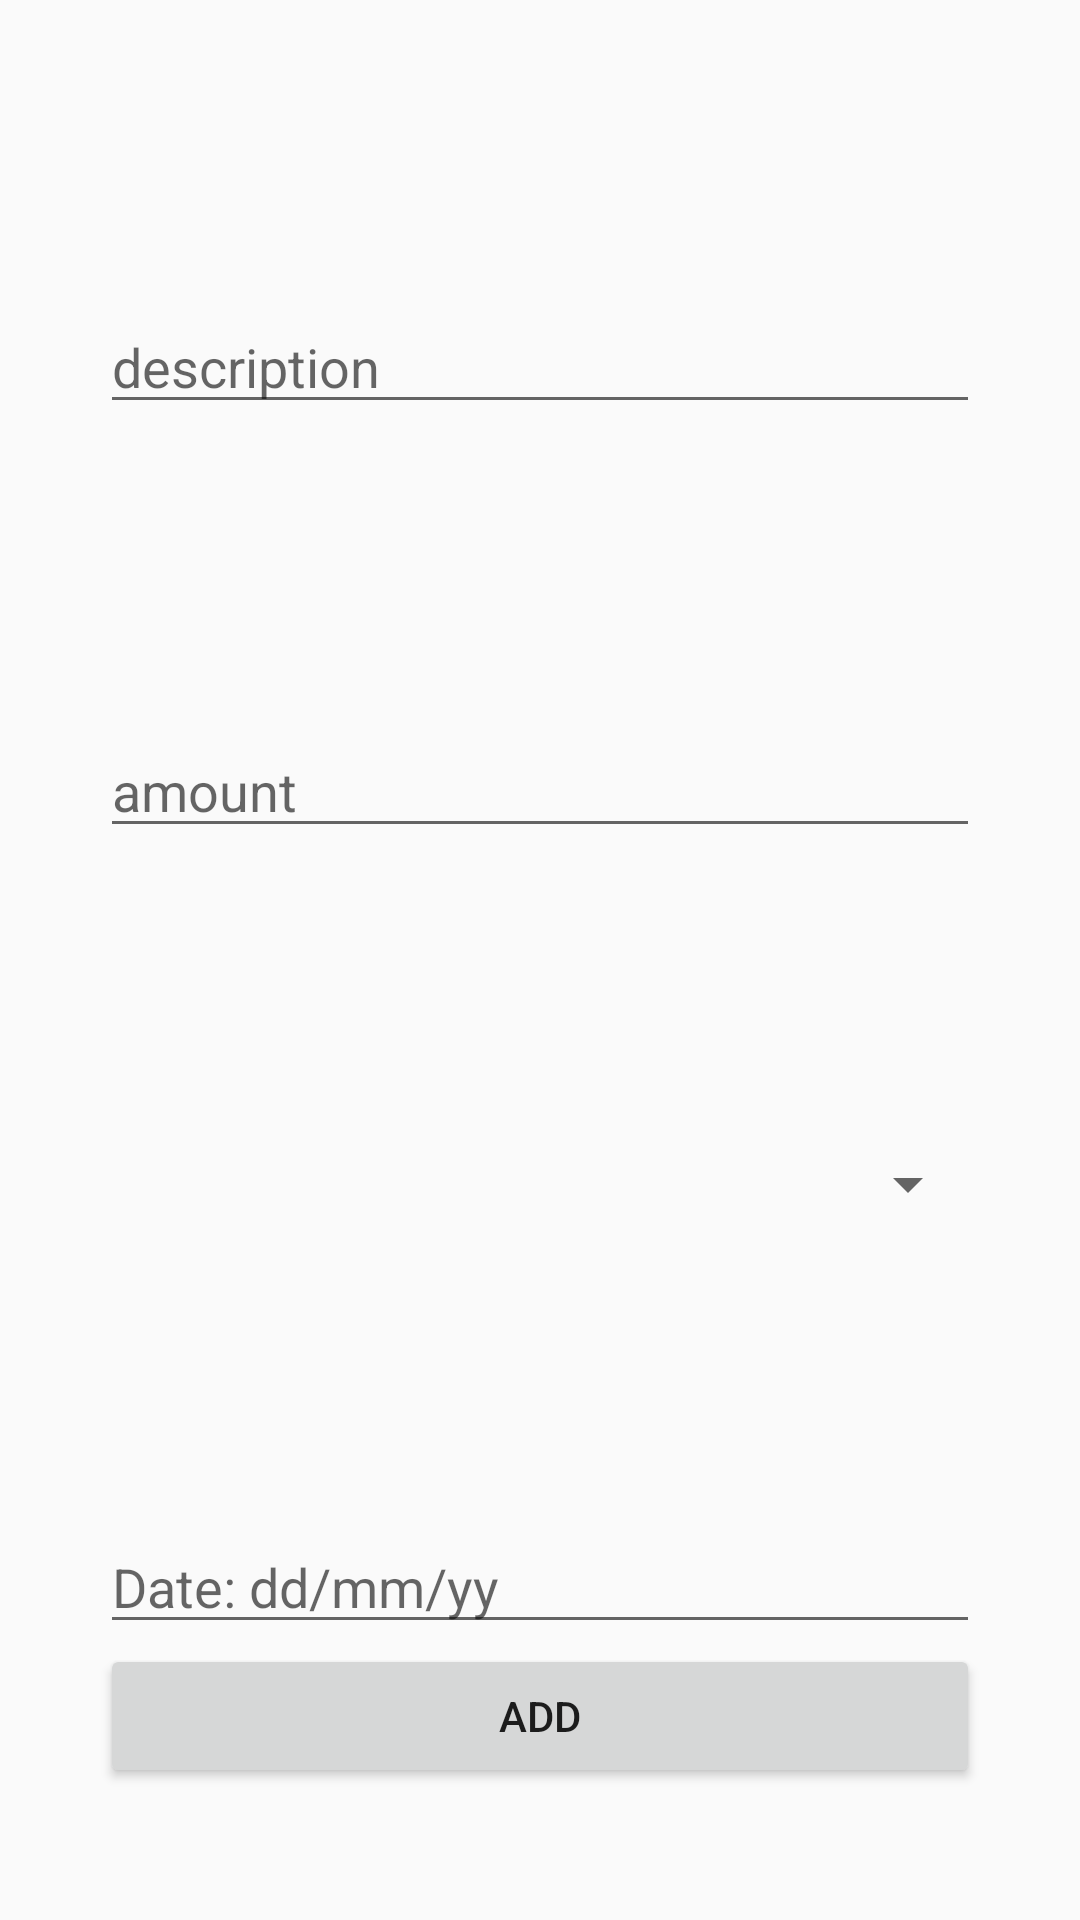

Write the Android layout XML for this screen, with the resource values it uses.
<!-- AndroidManifest.xml: application theme Theme.AppCompat.DayNight.DarkActionBar -->
<!-- res/layout/activity_main.xml -->
<?xml version="1.0" encoding="utf-8"?>
<LinearLayout xmlns:android="http://schemas.android.com/apk/res/android"
    xmlns:app="http://schemas.android.com/apk/res-auto"
    xmlns:tools="http://schemas.android.com/tools"
    android:id="@+id/main"
    android:layout_width="match_parent"
    android:layout_height="match_parent"
    tools:context=".MainActivity" >

    <Space
        android:layout_width="100dp"
        android:layout_height="match_parent"
        android:layout_weight="1" />

    <LinearLayout
        android:layout_width="match_parent"
        android:layout_height="match_parent"
        android:layout_weight="1"
        android:orientation="vertical">

        <Space
            android:layout_width="match_parent"
            android:layout_height="100dp" />

        <EditText
            android:id="@+id/des"
            android:layout_width="match_parent"
            android:layout_height="wrap_content"
            android:ems="10"
            android:hint="description"
            android:inputType="text" />

        <Space
            android:layout_width="match_parent"
            android:layout_height="100dp" />

        <EditText
            android:id="@+id/mon"
            android:layout_width="match_parent"
            android:layout_height="wrap_content"
            android:ems="10"
            android:hint="amount"
            android:inputType="number" />

        <Space
            android:layout_width="match_parent"
            android:layout_height="100dp" />

        <Spinner
            android:id="@+id/cat"
            android:layout_width="match_parent"
            android:layout_height="wrap_content" />


        <Space
            android:layout_width="match_parent"
            android:layout_height="100dp" />

        <EditText
            android:id="@+id/date"
            android:layout_width="match_parent"
            android:layout_height="wrap_content"
            android:ems="10"
            android:hint="Date: dd/mm/yy"
            android:inputType="date" />

        <Button
            android:id="@+id/add"
            android:layout_width="match_parent"
            android:layout_height="wrap_content"
            android:onClick="Push"
            android:text="Add" />

    </LinearLayout>

    <Space
        android:layout_width="100dp"
        android:layout_height="match_parent"
        android:layout_weight="1" />
</LinearLayout>
<!-- resources referenced by this layout -->
<resources>

</resources>
